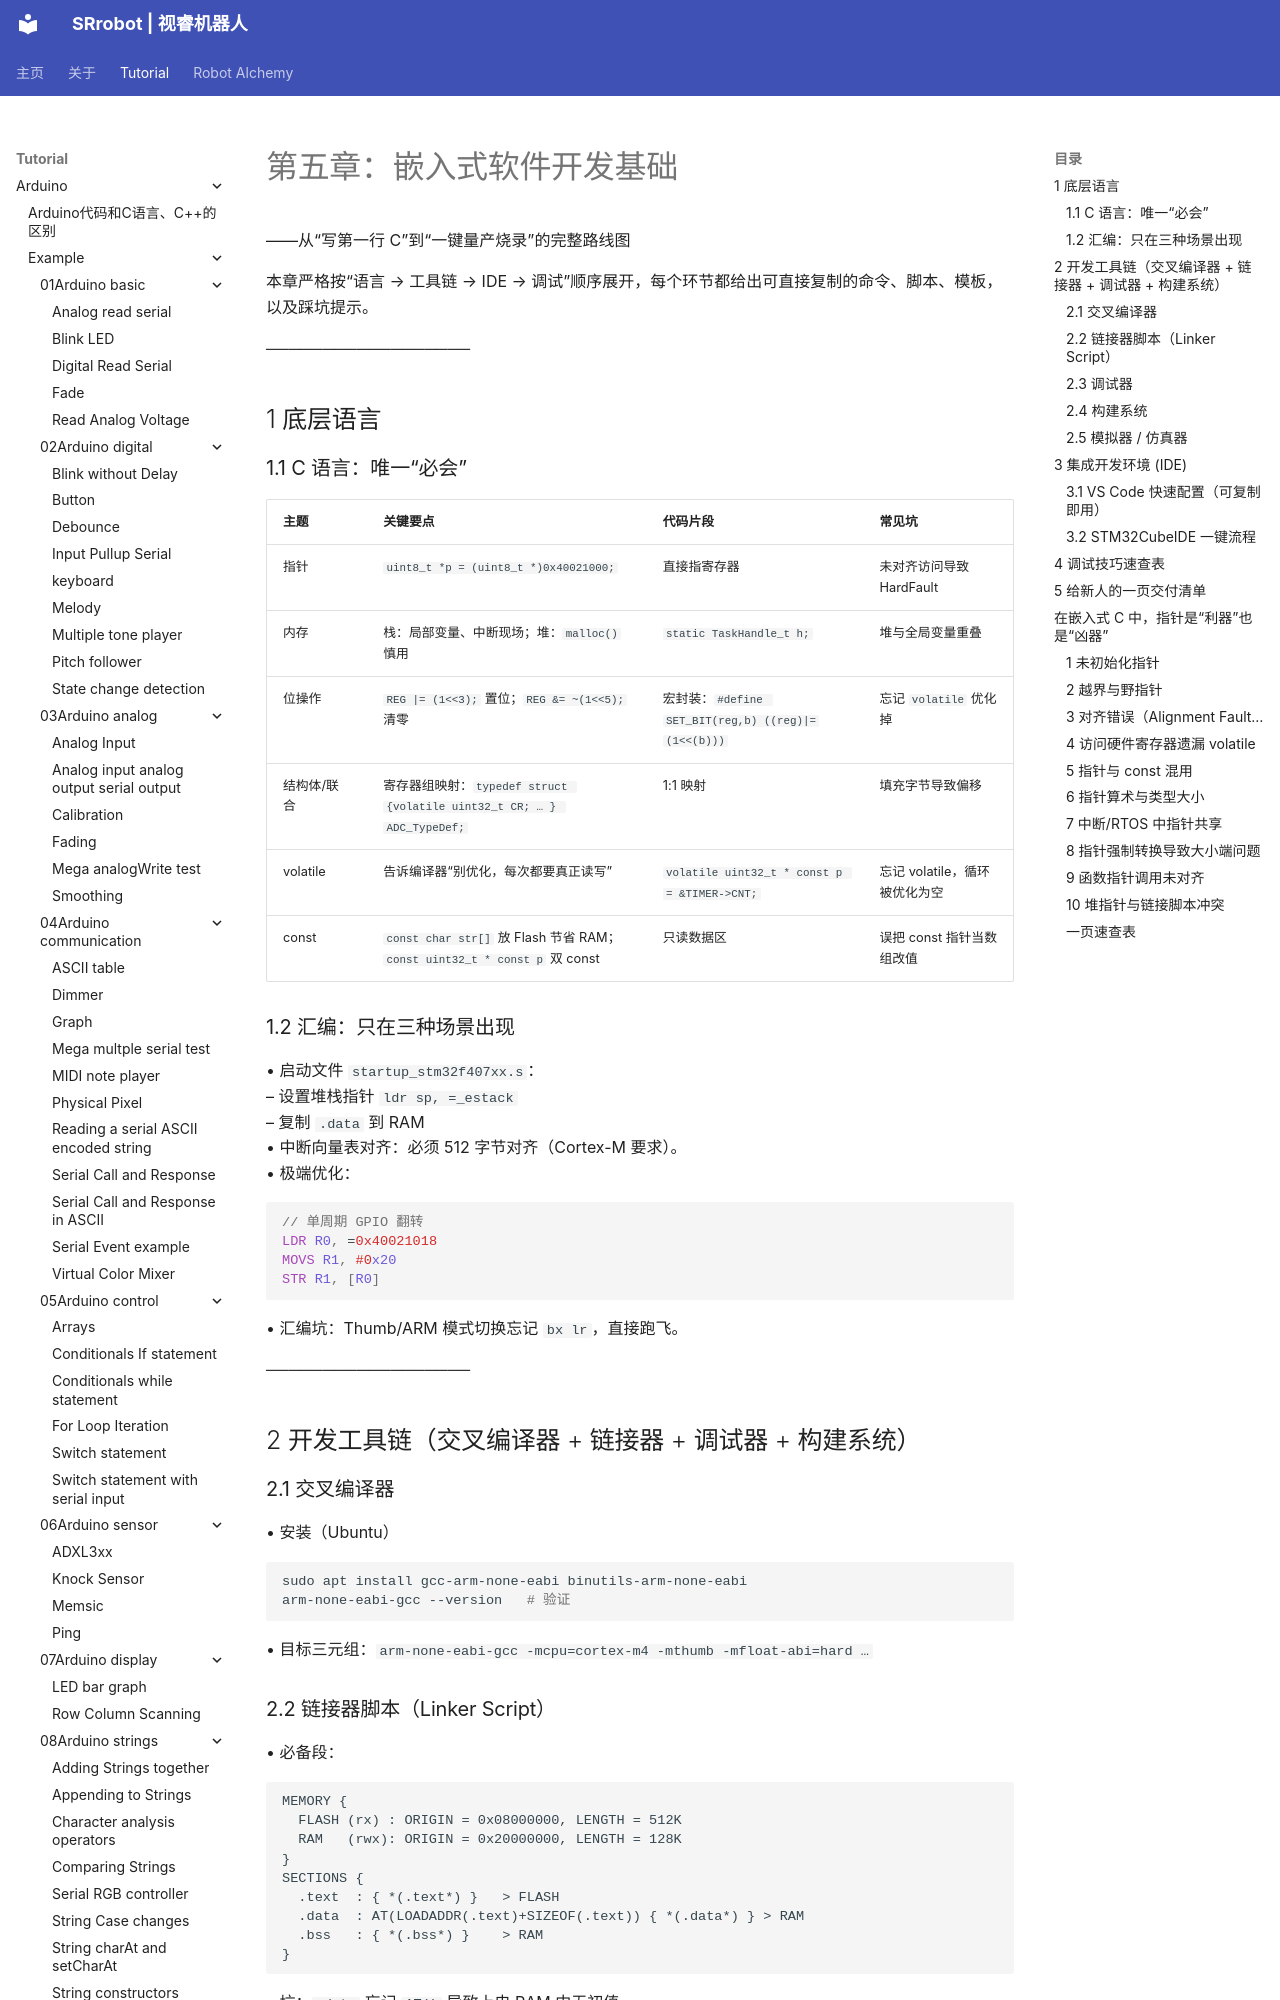

repository: SRrobot-ShiRui/Learning-Robotics-for-beginners · page: tutorial/Robot_function_design/05Fundamentals_of_Embedded_Software_Development/index.html · generator: mkdocs

# 第五章：嵌入式软件开发基础  
——从“写第一行 C”到“一键量产烧录”的完整路线图  

本章严格按“语言 → 工具链 → IDE → 调试”顺序展开，每个环节都给出可直接复制的命令、脚本、模板，以及踩坑提示。

──────────────────  
## 1 底层语言  
### 1.1 C 语言：唯一“必会”  
| 主题 | 关键要点 | 代码片段 | 常见坑 |
|---|---|---|---|
| 指针 | `uint8_t *p = (uint8_t *)0x40021000;` | 直接指寄存器 | 未对齐访问导致 HardFault |
| 内存 | 栈：局部变量、中断现场；堆：`malloc()` 慎用 | `static TaskHandle_t h;` | 堆与全局变量重叠 |
| 位操作 | `REG |= (1<<3);` 置位；`REG &= ~(1<<5);` 清零 | 宏封装：`#define SET_BIT(reg,b) ((reg)|=(1<<(b)))` | 忘记 `volatile` 优化掉 |
| 结构体/联合 | 寄存器组映射：`typedef struct {volatile uint32_t CR; … } ADC_TypeDef;` | 1:1 映射 | 填充字节导致偏移 |
| volatile | 告诉编译器“别优化，每次都要真正读写” | `volatile uint32_t * const p = &TIMER->CNT;` | 忘记 volatile，循环被优化为空 |
| const | `const char str[]` 放 Flash 节省 RAM；`const uint32_t * const p` 双 const | 只读数据区 | 误把 const 指针当数组改值 |
